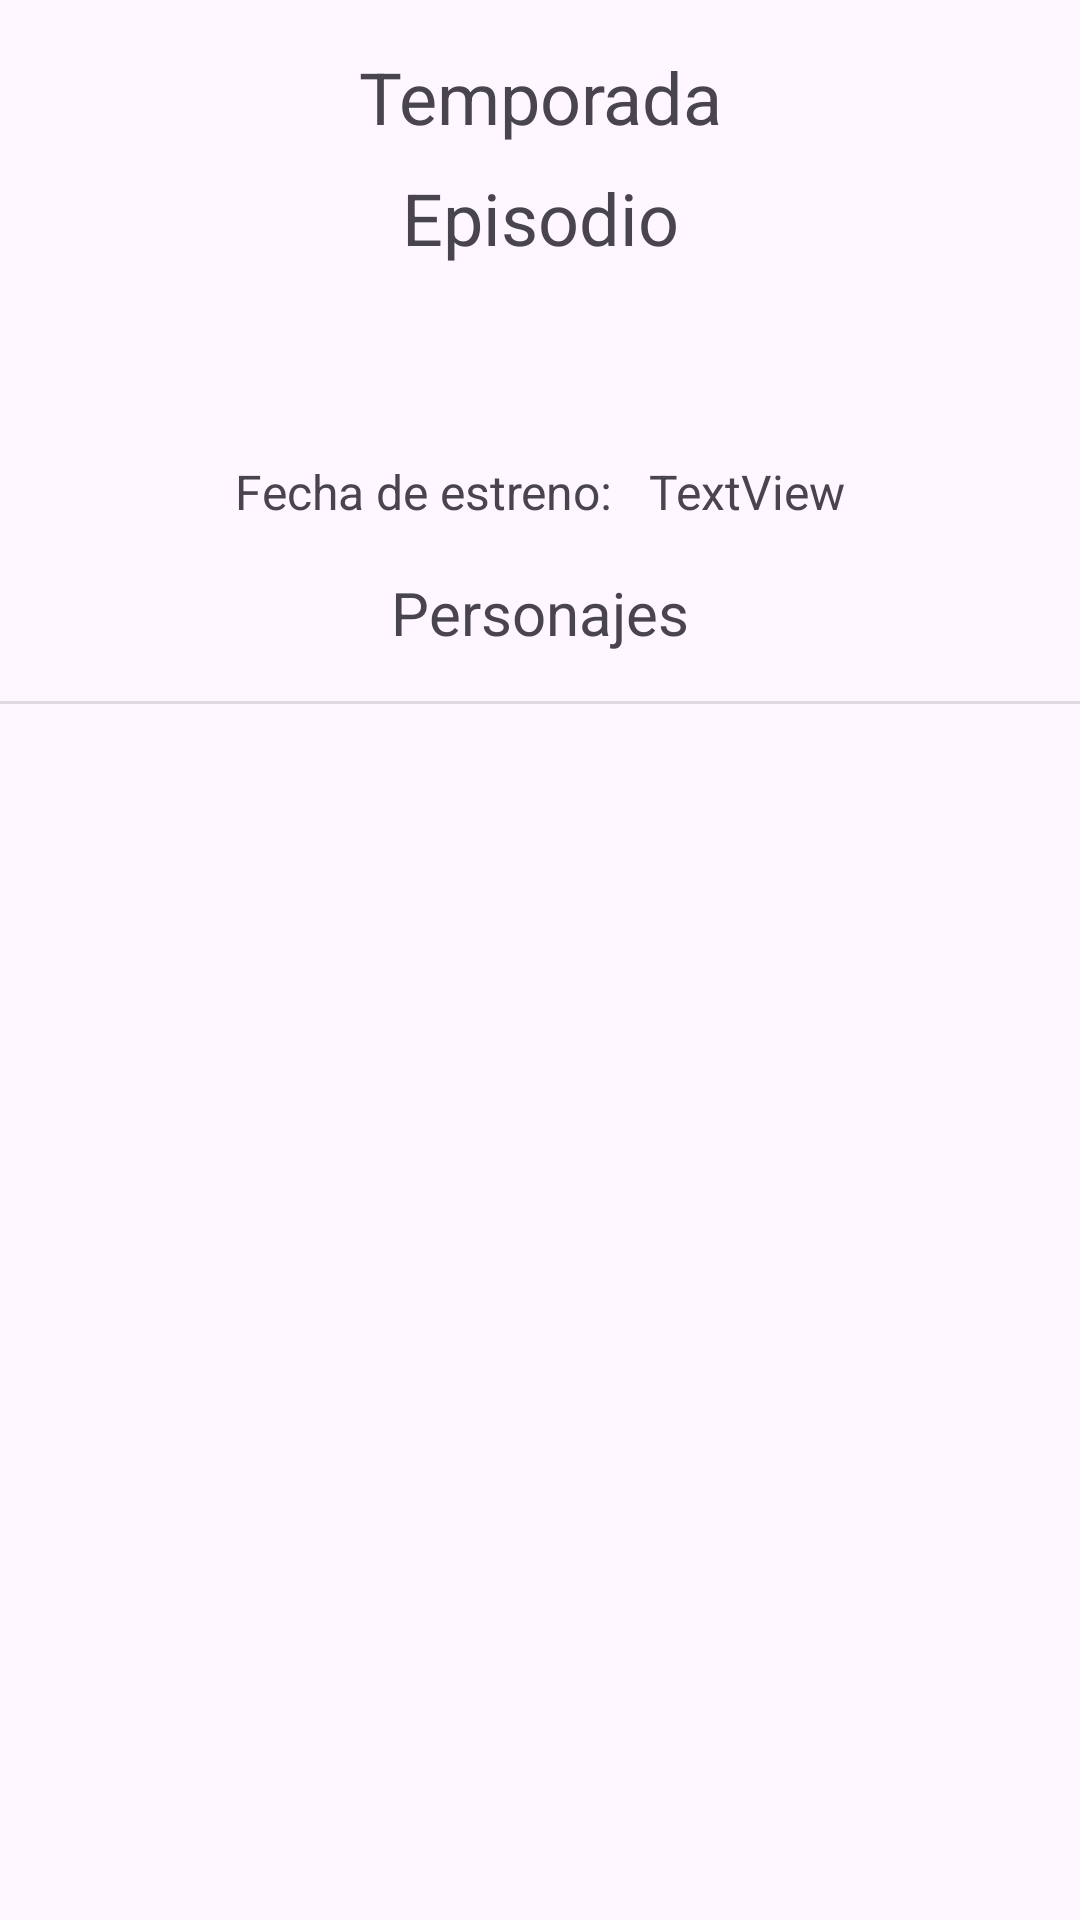

Android layout source for this screen:
<!-- AndroidManifest.xml: application theme Theme.App_RickMorty -->
<!-- res/layout/fragment_episode.xml -->
<?xml version="1.0" encoding="utf-8"?>
<androidx.constraintlayout.widget.ConstraintLayout xmlns:android="http://schemas.android.com/apk/res/android"
    xmlns:app="http://schemas.android.com/apk/res-auto"
    xmlns:tools="http://schemas.android.com/tools"
    android:layout_width="match_parent"
    android:layout_height="match_parent">

    <TextView
        android:id="@+id/tv_temporada"
        android:layout_width="wrap_content"
        android:layout_height="wrap_content"
        android:layout_marginTop="16dp"
        android:text="Temporada"
        android:textAlignment="center"
        android:textSize="24sp"
        app:layout_constraintEnd_toEndOf="parent"
        app:layout_constraintStart_toStartOf="parent"
        app:layout_constraintTop_toTopOf="parent" />

    <TextView
        android:id="@+id/tv_numeroEpisodio"
        android:layout_width="wrap_content"
        android:layout_height="wrap_content"
        android:layout_marginTop="8dp"
        android:text="Episodio"
        android:textAlignment="center"
        android:textSize="24sp"
        app:layout_constraintEnd_toEndOf="parent"
        app:layout_constraintStart_toStartOf="parent"
        app:layout_constraintTop_toBottomOf="@+id/tv_temporada" />

    <TextView
        android:id="@+id/tv_nombreEpisode"
        android:layout_width="wrap_content"
        android:layout_height="wrap_content"
        android:layout_marginStart="16dp"
        android:layout_marginTop="16dp"
        android:layout_marginEnd="16dp"
        android:textAlignment="center"
        android:textSize="24sp"
        app:layout_constraintEnd_toEndOf="parent"
        app:layout_constraintStart_toStartOf="parent"
        app:layout_constraintTop_toBottomOf="@+id/tv_numeroEpisodio"
        tools:text="episode.nombre" />

    <TextView
        android:id="@+id/tv_airDateEpisode"
        android:layout_width="wrap_content"
        android:layout_height="wrap_content"
        android:layout_marginStart="8dp"
        android:text="TextView"
        android:textSize="16sp"
        app:layout_constraintEnd_toEndOf="parent"
        app:layout_constraintHorizontal_bias="0.5"
        app:layout_constraintStart_toEndOf="@+id/textView12"
        app:layout_constraintTop_toTopOf="@+id/textView12" />

    <TextView
        android:id="@+id/textView12"
        android:layout_width="wrap_content"
        android:layout_height="wrap_content"
        android:layout_marginTop="16dp"
        android:text="Fecha de estreno: "
        android:textSize="16sp"
        app:layout_constraintEnd_toStartOf="@+id/tv_airDateEpisode"
        app:layout_constraintHorizontal_chainStyle="packed"
        app:layout_constraintStart_toStartOf="parent"
        app:layout_constraintTop_toBottomOf="@+id/tv_nombreEpisode" />

    <TextView
        android:id="@+id/textView14"
        android:layout_width="wrap_content"
        android:layout_height="wrap_content"
        android:layout_marginTop="16dp"
        android:text="Personajes"
        android:textSize="20sp"
        app:layout_constraintEnd_toEndOf="parent"
        app:layout_constraintStart_toStartOf="parent"
        app:layout_constraintTop_toBottomOf="@+id/textView12" />

    <View
        android:id="@+id/divider3"
        android:layout_width="409dp"
        android:layout_height="1dp"
        android:layout_marginTop="16dp"
        android:background="?android:attr/listDivider"
        app:layout_constraintEnd_toEndOf="parent"
        app:layout_constraintStart_toStartOf="parent"
        app:layout_constraintTop_toBottomOf="@+id/textView14" />

    <androidx.recyclerview.widget.RecyclerView
        android:id="@+id/recyclerCharactersEpisode"
        android:layout_width="0dp"
        android:layout_height="0dp"
        android:layout_marginTop="8dp"
        app:layoutManager="androidx.recyclerview.widget.GridLayoutManager"
        app:layout_constraintBottom_toBottomOf="parent"
        app:layout_constraintEnd_toEndOf="parent"
        app:layout_constraintStart_toStartOf="parent"
        app:layout_constraintTop_toBottomOf="@+id/divider3"
        app:spanCount="2" />
</androidx.constraintlayout.widget.ConstraintLayout>
<!-- resources referenced by this layout -->
<resources>
  <style name="Theme.App_RickMorty" parent="Base.Theme.App_RickMorty" />
  <style name="Base.Theme.App_RickMorty" parent="Theme.Material3.DayNight.NoActionBar">
          
          
      </style>
</resources>
